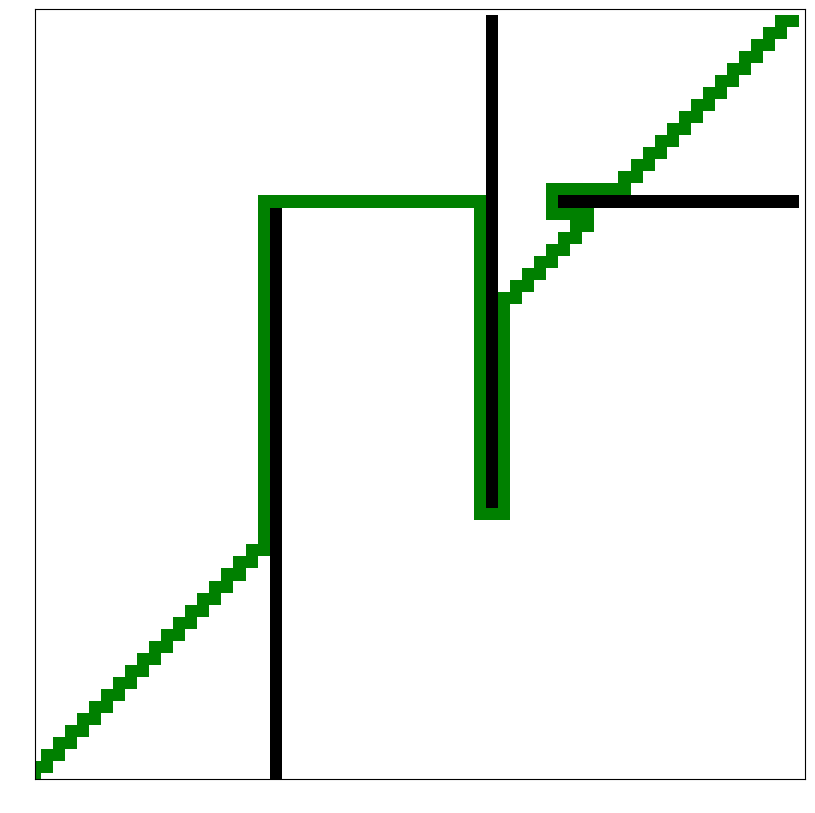

This figure's Python source:
from typing import Tuple, List
import argparse
import numpy as np
import math
import matplotlib.pyplot as plt
from matplotlib import colors
from random import randint


class Node:
    
    def __init__(self,
                 coord: Tuple[int, int],
                 cost: float,
                 prev_node: Tuple[int, int]):
        self.coord = coord
        self.cost = cost
        self.prev_node = prev_node


class AStar:
    
    def __init__(self,
                 world: np.ndarray,
                 start: Tuple[int, int],
                 end: Tuple[int, int]):
        self.world = world
        self.start = Node(start, 0.0, -1)
        self.end = Node(end, 0.0, -1)
        
        self.open_set = {self.start.coord: self.start}
        self.closed_set = {}
        
    def run(self) -> np.ndarray:
        while self.open_set:
            n_id = min(self.open_set,
                        key=lambda o: self.open_set[o].cost +\
                            self.calc_heuristic(self.end, self.open_set[o]))
            curr_node = self.open_set[n_id]

            if curr_node.coord == self.end.coord:
                return self.draw_path_on_world(curr_node=curr_node)
              
            del self.open_set[n_id]
            self.closed_set[n_id] = curr_node
            
            for neighbor in self.find_neighbors(curr_node=curr_node):
                x, y, cost = neighbor
                neighbor = Node((x, y), cost, curr_node)
                
                if (x, y) in self.closed_set:
                    continue
                
                if not self.verify_node(neighbor):
                    continue

                if (x, y) not in self.open_set:
                    self.open_set[(x, y)] = neighbor
                else:
                    if self.open_set[(x, y)].cost >= cost:
                        self.open_set[(x, y)] = neighbor

        print(f"Could not find path from {self.start.coord} to {self.end.coord}")
        return None
            
    
    def draw_path_on_world(self,
                           curr_node: Node) -> np.ndarray:
        total_path = [curr_node.coord]
        while curr_node.prev_node != -1:
            curr_node = curr_node.prev_node
            total_path.append(curr_node.coord)
            
        for coord in total_path:
            self.world[coord] = 2
        
        return self.world

    def verify_node(self, node: Node) -> bool:
        if self.world[node.coord] == 1:
            return False
        return True
    
    def find_neighbors(self, curr_node: Node) -> List[Tuple[int]]:
        x, y = curr_node.coord
        neighbors = []
        
        if x > 0:    
            neighbors.append((x-1, y, 1))
        if x < self.world.shape[0] - 1:
            neighbors.append((x+1, y, 1))
        if y < self.world.shape[1] - 1:
            neighbors.append((x, y+1, 1))
        if y > 0:
            neighbors.append((x, y-1, 1))
        
        return neighbors
    
    @staticmethod
    def calc_heuristic(n1, n2):
        w = 1.0
        x1, y1 = n1.coord
        x2, y2 = n2.coord
        d = w * math.hypot(x1 - x2, y1 - y2)
        return d


def grid(shape: Tuple[int, int],
         obstacles: float) -> np.ndarray:
    grid = np.zeros(shape=shape, dtype=np.int8)
    
    for _ in range(obstacles):
        obs = np.array([1]*randint(0, 5))
        obs_x = randint(0, shape[0])
        obs_y = randint(0, shape[1])
        obs_dir = randint(0, 1)

        for block in obs:
            try:
                grid[obs_x, obs_y] = block
                if obs_dir == 0:
                    obs_x += 1
                if obs_dir == 1:
                    obs_y += 1
            except IndexError:
                break
    
    return grid


def main():
    
    DESCRIPTION = "A Star Algorithm Visualization Program"
    
    # Load script arguments
    parser = argparse.ArgumentParser(description=DESCRIPTION)
    parser.add_argument('-x', '--x_dim', type=int, default=64,
                        help="X-Dimension of Simulation Grid")
    parser.add_argument('-y', '--y_dim', type=int, default=64,
                        help="Y-Dimension of Simulation Grid")
    parser.add_argument('-s', '--start', type=int, default=(0, 0), nargs='+',
                        help="Starting Coordinate of Simulation")
    parser.add_argument('-e', '--end', type=int, default=(63, 63), nargs='+',
                        help="End or Goal Coordinate of Simulation")
    parser.add_argument('-o', '--obstacles', type=float, default=0.05,
                        help="Percentage of Grid Area to be Obstructed (Randomly)")
    args = parser.parse_args()
    
    # Declare constants
    X_DIM = int(args.x_dim)
    Y_DIM = int(args.y_dim)
    OBS_PERC = float(args.obstacles)
    OBSTACLES = int(OBS_PERC*(X_DIM*Y_DIM))
    P0 = tuple(args.start)
    Pn = tuple(args.end)
    
    if OBS_PERC > 1.0:
        raise ValueError(f"Obstacle percentage {OBS_PERC} too high. Must be below 1.0")

    # Generate world (grid)
    #world = grid((X_DIM, Y_DIM), obstacles=OBSTACLES)
    
    world = np.zeros(shape=(X_DIM, Y_DIM), dtype=np.int8)
    world[0:48, 20] = 1
    world[23:X_DIM, 38] = 1
    world[48, 44:Y_DIM] = 1
    
    a_star = AStar(world=world, start=P0, end=Pn)
    result = a_star.run()

    if result is not None:
        # Plot world and solution
        cmap1 = colors.ListedColormap(['white', 'black', 'green'])
        
        _, ax = plt.subplots(figsize=(10, 10))
        ax.imshow(result, cmap=cmap1)
        
        #ax.grid(which='major', axis='both', linestyle='-', color='k', linewidth=1)
        ax.set_xticks(np.arange(0, X_DIM, 1))
        ax.set_yticks(np.arange(0, Y_DIM, 1))
        ax.tick_params(axis='both', colors='white')
        
        plt.xlim(0, X_DIM)
        plt.ylim(0, Y_DIM)
        plt.show()

if __name__ == "__main__":
    main()
